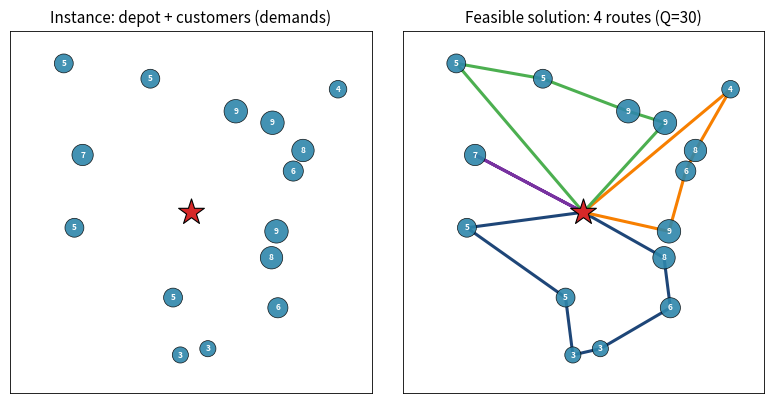

The matplotlib source for this figure: (Note: this script raises an exception after producing the figure.)
"""Generate a CVRP example figure: empty instance + same instance with a feasible solution.

Run with: uv run slide/figures/cvrp_example.py
Output:   slide/figures/cvrp_example.pdf
"""
from pathlib import Path

import matplotlib.pyplot as plt
import numpy as np

rng = np.random.default_rng(42)

N = 15
DEPOT = np.array([0.5, 0.5])
customers = rng.uniform(0.05, 0.95, size=(N, 2))
demands = rng.integers(3, 10, size=N)
Q = 30

# Build feasible routes by sweeping customers in angular order around the depot
angles = np.arctan2(customers[:, 1] - DEPOT[1], customers[:, 0] - DEPOT[0])
order = np.argsort(angles)

routes: list[list[int]] = []
current: list[int] = []
load = 0
for idx in order:
    if load + int(demands[idx]) > Q:
        routes.append(current)
        current = []
        load = 0
    current.append(int(idx))
    load += int(demands[idx])
if current:
    routes.append(current)

# Slide-palette colors (matches darkblue / myorange / mygreen / mypurple)
ROUTE_COLORS = ["#1E4678", "#F77F00", "#4CAF50", "#7832A0"]
CUSTOMER_COLOR = "#2E86AB"
DEPOT_COLOR = "#D62828"

fig, (ax1, ax2) = plt.subplots(1, 2, figsize=(8, 4))


def plot_instance(ax, draw_routes: bool) -> None:
    sizes = 60 + 25 * demands
    ax.scatter(
        customers[:, 0], customers[:, 1], s=sizes,
        c=CUSTOMER_COLOR, edgecolor="black", linewidth=0.5, alpha=0.9, zorder=3,
    )
    for i, (x, y) in enumerate(customers):
        ax.annotate(
            str(int(demands[i])), (x, y),
            fontsize=6, ha="center", va="center",
            color="white", fontweight="bold", zorder=4,
        )
    ax.scatter(
        [DEPOT[0]], [DEPOT[1]], marker="*", s=380,
        c=DEPOT_COLOR, edgecolor="black", linewidth=0.8, zorder=5,
    )
    if draw_routes:
        for r, route in enumerate(routes):
            color = ROUTE_COLORS[r % len(ROUTE_COLORS)]
            pts = np.vstack([DEPOT, customers[route], DEPOT])
            ax.plot(pts[:, 0], pts[:, 1], "-", color=color,
                    linewidth=2.2, zorder=2)
    ax.set_xlim(-0.02, 1.02)
    ax.set_ylim(-0.02, 1.02)
    ax.set_xticks([])
    ax.set_yticks([])
    ax.set_aspect("equal")
    for spine in ax.spines.values():
        spine.set_linewidth(0.6)


plot_instance(ax1, draw_routes=False)
ax1.set_title("Instance: depot + customers (demands)", fontsize=11)

plot_instance(ax2, draw_routes=True)
ax2.set_title(f"Feasible solution: {len(routes)} routes (Q={Q})", fontsize=11)

plt.tight_layout()

out_path = Path(__file__).resolve().parent / "cvrp_example.pdf"
plt.savefig(out_path, bbox_inches="tight", dpi=300)
print(f"Wrote {out_path}")
